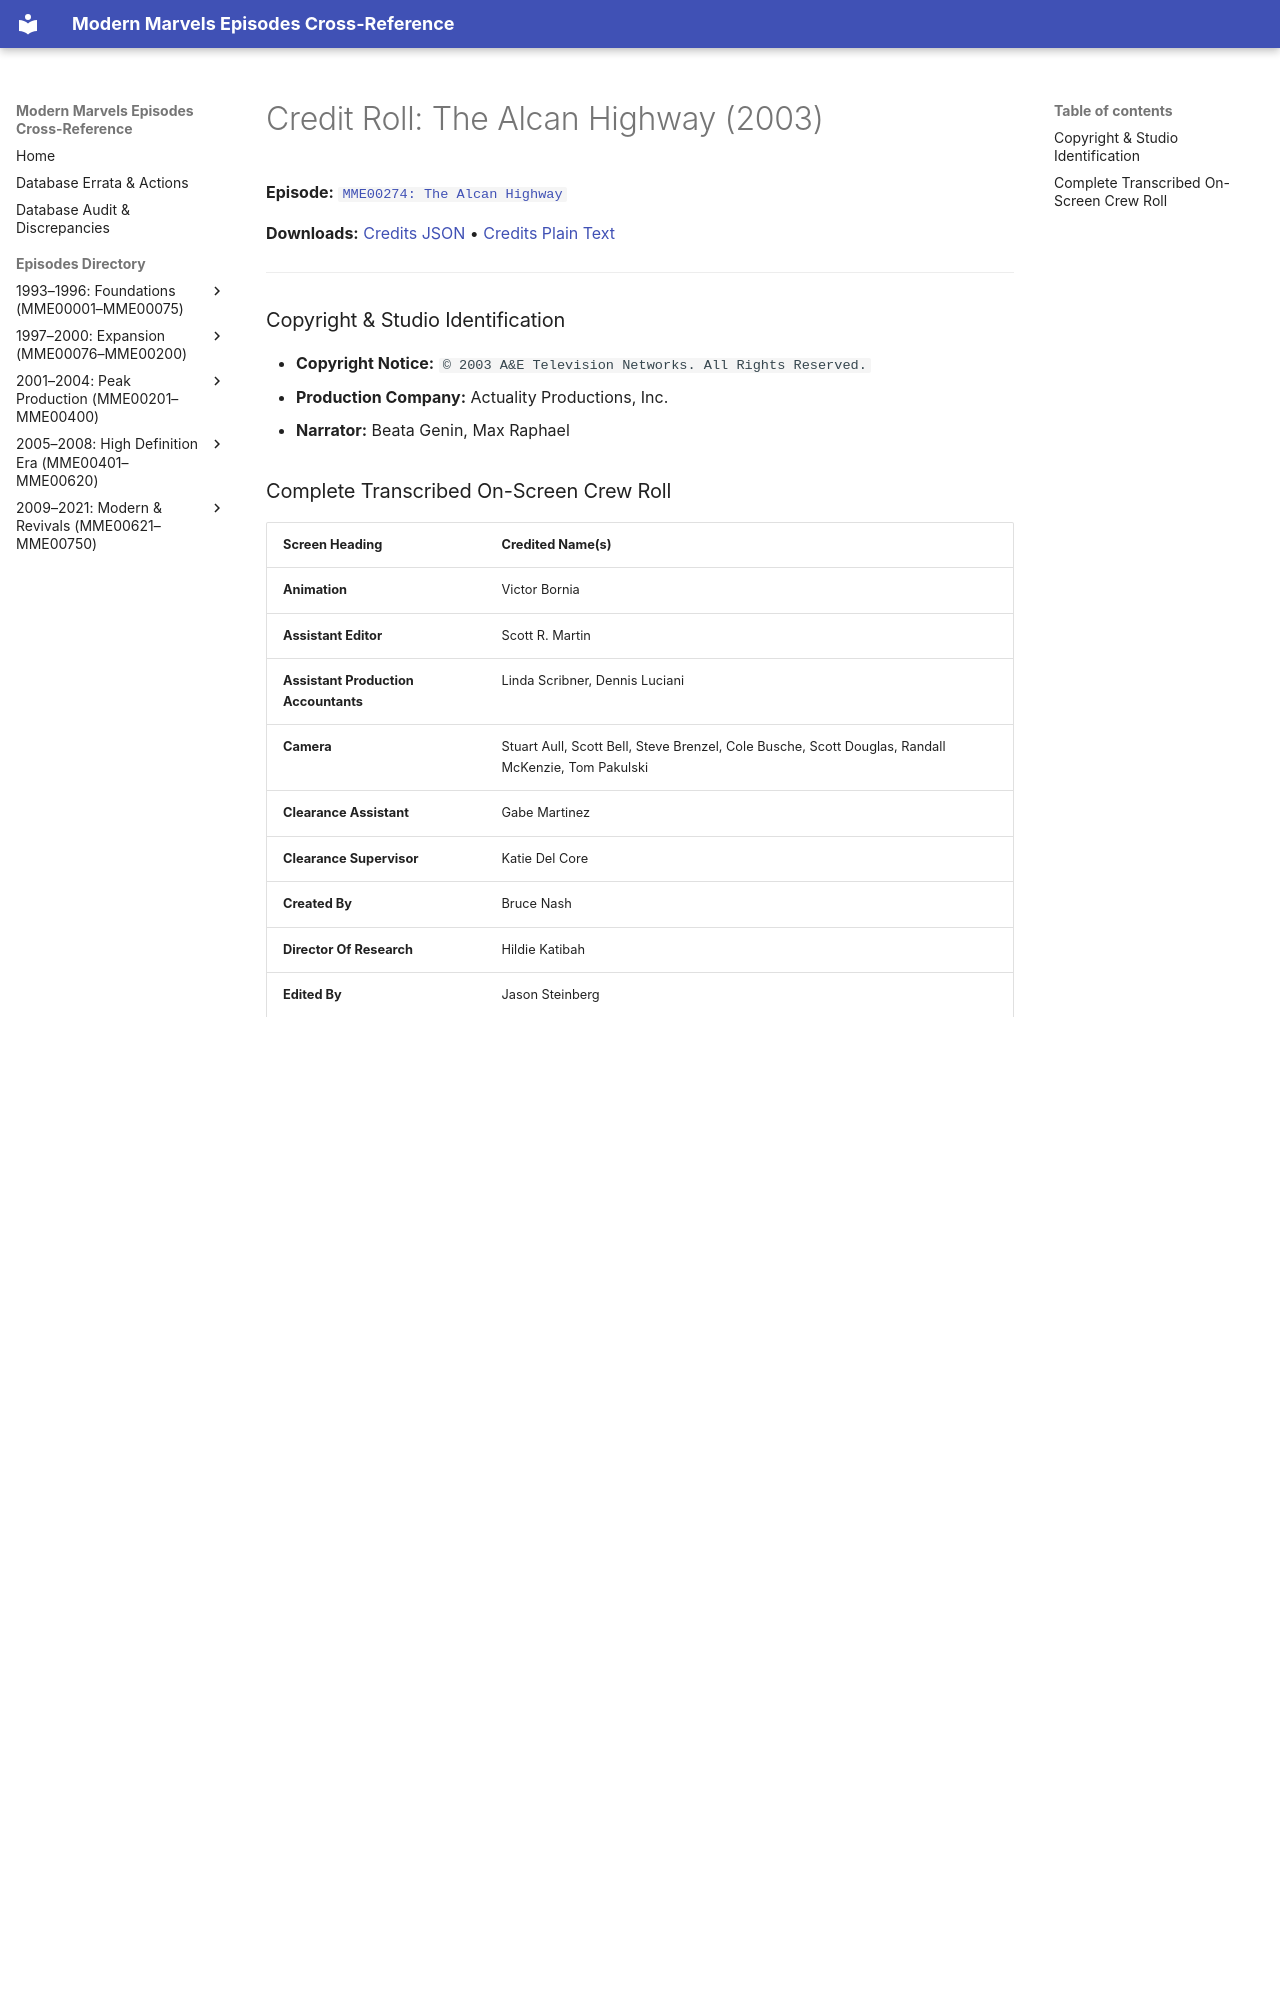

repository: ModernMarvelsFan/ModernMarvels · page: credits/MME00274-credits/index.html · generator: mkdocs

# Credit Roll: The Alcan Highway (2003)
**Episode:** [`MME00274: The Alcan Highway`](../episodes/MME00274.md)

**Downloads:** [Credits JSON](json/MME00274-credits.json) • [Credits Plain Text](txt/MME00274-credits.txt)

---

### Copyright & Studio Identification
* **Copyright Notice:** `© 2003 A&E Television Networks. All Rights Reserved.`
* **Production Company:** Actuality Productions, Inc.
* **Narrator:** Beata Genin, Max Raphael
